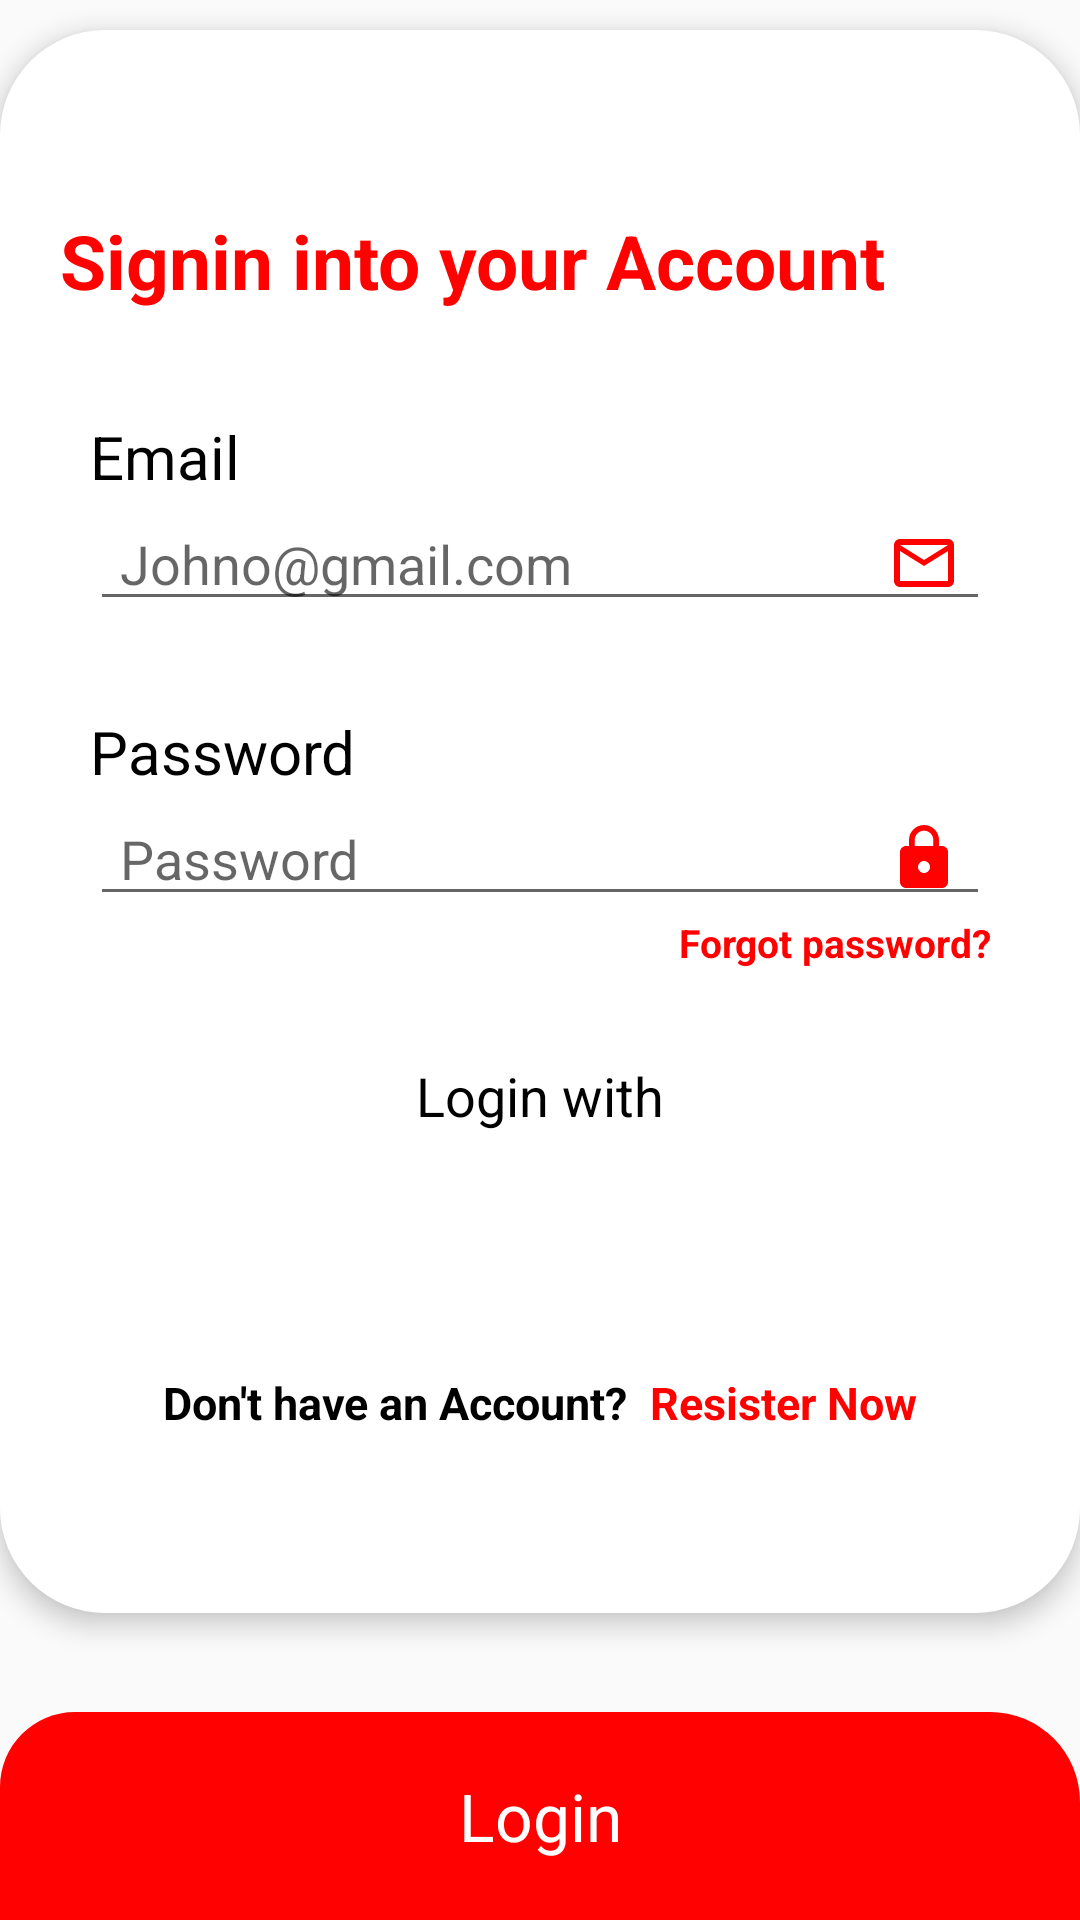

The Android layout XML behind this screen, and the referenced resources:
<!-- AndroidManifest.xml: application theme Theme.SocialX -->
<!-- res/layout/fragment_login.xml -->
<?xml version="1.0" encoding="utf-8"?>
<FrameLayout xmlns:android="http://schemas.android.com/apk/res/android"
    xmlns:tools="http://schemas.android.com/tools"
    android:layout_width="match_parent"
    android:layout_height="match_parent"
    tools:context=".Login">

    
    <LinearLayout
        android:layout_width="match_parent"
        android:layout_height="wrap_content"
        android:orientation="vertical"
        android:layout_marginTop="10dp"
        android:paddingHorizontal="20dp"
        android:paddingVertical="60dp"
        android:elevation="5dp"
        android:background="@drawable/login_signup_bg">

        <TextView
            android:layout_width="match_parent"
            android:layout_height="wrap_content"
            android:fontFamily="monospace"
            android:text="Signin into your Account"

            android:textColor="@color/red"
            android:textSize="25sp"
            android:textStyle="bold" />

        <LinearLayout
            android:layout_width="match_parent"
            android:layout_height="wrap_content"
            android:layout_marginHorizontal="10dp"
            android:layout_marginTop="35dp"
            android:orientation="vertical">

            <TextView
                android:layout_width="match_parent"
                android:layout_height="wrap_content"
                android:textColor="@color/black"
                android:text="Email"
                android:textSize="20sp"/>
            <EditText
                android:id="@+id/login_page_email"
                android:layout_width="match_parent"
                android:layout_height="wrap_content"
                android:textColor="@color/black"
                android:drawableEnd="@drawable/email_icon"
                android:hint="Johno@gmail.com"
                android:inputType="textEmailAddress"
                android:textSize="18sp"
                android:paddingHorizontal="10dp"/>
            <TextView
                android:layout_marginTop="30dp"
                android:layout_width="match_parent"
                android:layout_height="wrap_content"
                android:textColor="@color/black"
                android:text="Password"
                android:textSize="20sp"/>
            <EditText
                android:id="@+id/login_page_password"
                android:layout_width="match_parent"
                android:layout_height="wrap_content"
                android:textColor="@color/black"
                android:drawableEnd="@drawable/lock_icon"
                android:hint="Password"
                android:inputType="textPassword"
                android:textSize="18sp"
                android:paddingHorizontal="10dp"/>

            <TextView
                android:layout_width="match_parent"
                android:layout_height="wrap_content"
                android:id="@+id/forgotPass"
                android:text="Forgot password?"
                android:textAlignment="viewEnd"
                android:textColor="@color/red"
                android:textSize="13sp"
                android:textStyle="bold" />

        </LinearLayout>
        <LinearLayout
            android:layout_width="match_parent"
            android:layout_height="wrap_content"
            android:layout_marginTop="30dp"
            android:orientation="vertical">

            <TextView
                android:layout_width="match_parent"
                android:layout_height="wrap_content"
                android:text="Login with"
                android:textColor="@color/black"
                android:textSize="18sp"
                android:textAlignment="center"/>
            <LinearLayout
                android:layout_width="match_parent"
                android:layout_height="wrap_content"
                android:layout_marginVertical="15dp"
                android:gravity="center"
                android:orientation="horizontal">
                <ImageView
                    android:layout_width="50dp"
                    android:layout_height="50dp"
                    android:id="@+id/google_icon"
                    android:layout_marginRight="10dp"
                    android:src="@drawable/google_icon"/>
                <ImageView
                    android:layout_width="50dp"
                    android:layout_height="50dp"
                    android:id="@+id/facebook_icon"
                    android:layout_marginLeft="10dp"
                    android:src="@drawable/facebook_icon"/>
            </LinearLayout>

            <LinearLayout
                android:layout_width="match_parent"
                android:layout_height="wrap_content"
                android:gravity="center"
                android:orientation="horizontal">

                <TextView
                    android:layout_width="wrap_content"
                    android:layout_height="wrap_content"
                    android:text="Don't have an Account? "
                    android:textSize="15dp"
                    android:textColor="@color/black"
                    android:textStyle="bold"/>
                <TextView
                    android:id="@+id/resisterNowIfAccountNotExist"
                    android:layout_width="wrap_content"
                    android:layout_height="wrap_content"
                    android:text=" Resister Now"
                    android:textSize="15dp"
                    android:textColor="@color/red"
                    android:textStyle="bold"/>
            </LinearLayout>

        </LinearLayout>
    </LinearLayout>

    <RelativeLayout
        android:layout_width="match_parent"
        android:layout_height="match_parent">

        <TextView
            android:id="@+id/login_btn"
            android:layout_width="match_parent"
            android:layout_height="wrap_content"
            android:text="Login"
            android:textSize="22dp"
            android:background="@drawable/frag_bottom_nav"
            android:textColor="@color/white"
            android:paddingVertical="20dp"
            android:textAlignment="center"
            android:layout_alignParentBottom="true"/>
    </RelativeLayout>

</FrameLayout>
<!-- resources referenced by this layout -->
<resources>
  <color name="black">#FF000000</color>
  <color name="red">#fe0100</color>
  <color name="white">#FFFFFFFF</color>
  <!-- drawable email_icon (drawable) -->
  <vector android:height="24dp" android:tint="#FE0100"
      android:viewportHeight="24" android:viewportWidth="24"
      android:width="24dp" xmlns:android="http://schemas.android.com/apk/res/android">
      <path android:fillColor="@android:color/white" android:pathData="M20,4L4,4c-1.1,0 -1.99,0.9 -1.99,2L2,18c0,1.1 0.9,2 2,2h16c1.1,0 2,-0.9 2,-2L22,6c0,-1.1 -0.9,-2 -2,-2zM20,18L4,18L4,8l8,5 8,-5v10zM12,11L4,6h16l-8,5z"/>
  </vector>
  <!-- drawable frag_bottom_nav (drawable) -->
  <?xml version="1.0" encoding="utf-8"?>
  <shape android:shape="rectangle" xmlns:android="http://schemas.android.com/apk/res/android">
      <solid android:color="@color/red"/>
      <corners android:topLeftRadius="25dp" android:topRightRadius="30dp"/>
  </shape>
  <!-- drawable lock_icon (drawable) -->
  <vector android:height="24dp" android:tint="#FE0100"
      android:viewportHeight="24" android:viewportWidth="24"
      android:width="24dp" xmlns:android="http://schemas.android.com/apk/res/android">
      <path android:fillColor="@android:color/white" android:pathData="M18,8h-1L17,6c0,-2.76 -2.24,-5 -5,-5S7,3.24 7,6v2L6,8c-1.1,0 -2,0.9 -2,2v10c0,1.1 0.9,2 2,2h12c1.1,0 2,-0.9 2,-2L20,10c0,-1.1 -0.9,-2 -2,-2zM12,17c-1.1,0 -2,-0.9 -2,-2s0.9,-2 2,-2 2,0.9 2,2 -0.9,2 -2,2zM15.1,8L8.9,8L8.9,6c0,-1.71 1.39,-3.1 3.1,-3.1 1.71,0 3.1,1.39 3.1,3.1v2z"/>
  </vector>
  <!-- drawable login_signup_bg (drawable) -->
  <?xml version="1.0" encoding="utf-8"?>
  <shape android:shape="rectangle" xmlns:android="http://schemas.android.com/apk/res/android">
      <corners android:radius="35dp"/>
      <solid android:color="@color/white"/>
  </shape>
  <style name="Theme.SocialX" parent="Theme.AppCompat.DayNight.DarkActionBar">
          
          <item name="colorPrimary">@color/red</item>
          <item name="colorPrimaryVariant">@color/red</item>
          <item name="colorOnPrimary">@color/white</item>
          
          <item name="colorSecondary">@color/teal_200</item>
          <item name="colorSecondaryVariant">@color/teal_700</item>
          <item name="colorOnSecondary">@color/black</item>
          
          <item name="android:statusBarColor">?attr/colorPrimaryVariant</item>
          
          <item name="fontFamily">@values/font_certs</item>
      </style>
  <color name="teal_200">#FF03DAC5</color>
  <color name="teal_700">#FF018786</color>
</resources>
